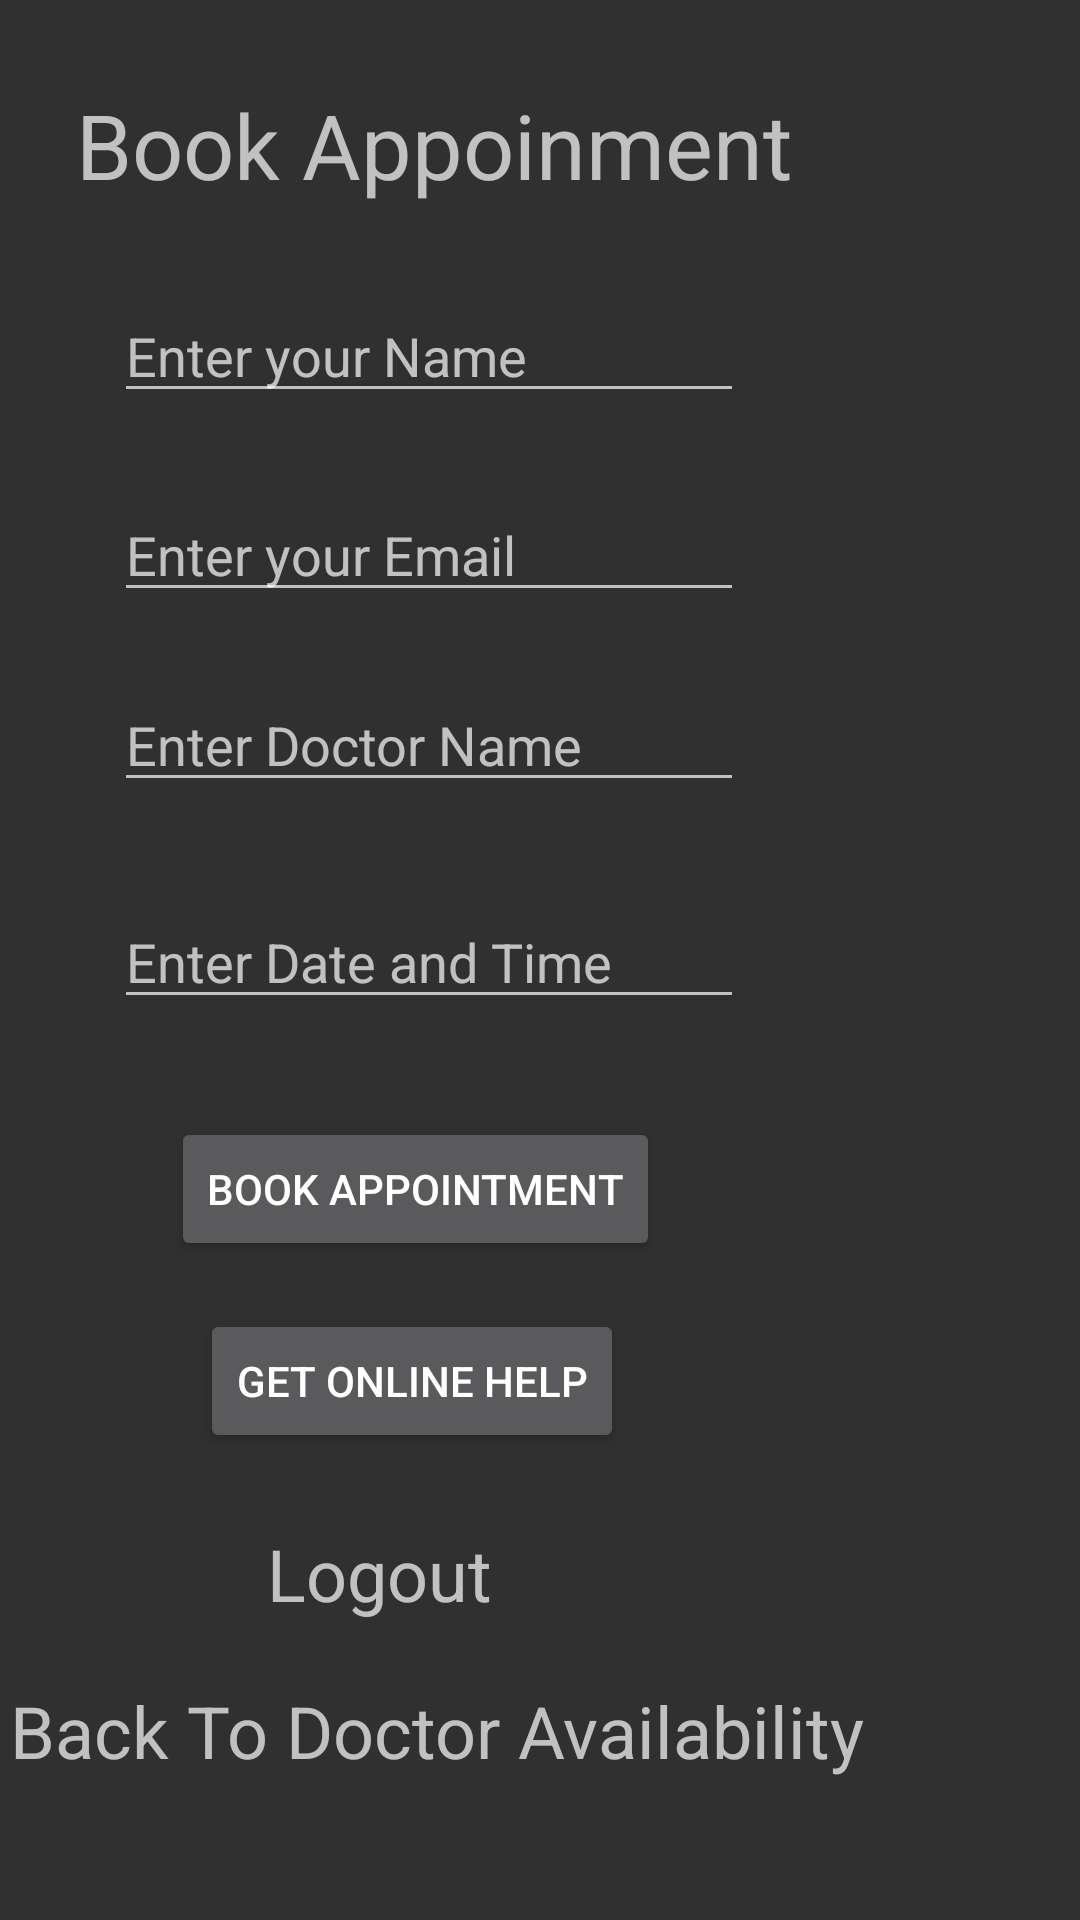

Produce the Android XML layout that renders to this screen, including the resource entries it uses.
<!-- AndroidManifest.xml: application theme AppTheme -->
<!-- res/layout/activity_appointment_page.xml -->
<?xml version="1.0" encoding="utf-8"?>
<androidx.constraintlayout.widget.ConstraintLayout xmlns:android="http://schemas.android.com/apk/res/android"
    xmlns:app="http://schemas.android.com/apk/res-auto"
    xmlns:tools="http://schemas.android.com/tools"
    android:layout_width="match_parent"
    android:layout_height="match_parent"
    tools:context=".appointment_page">

    <TextView
        android:id="@+id/txtAppointmentTitle"
        android:layout_width="wrap_content"
        android:layout_height="wrap_content"
        android:layout_marginTop="28dp"
        android:layout_marginEnd="96dp"
        android:text="@string/txtAppointmentTitle"
        android:textSize="30sp"
        app:layout_constraintEnd_toEndOf="parent"
        app:layout_constraintTop_toTopOf="parent" />

    <EditText
        android:id="@+id/txtAppoinmentName"
        android:layout_width="wrap_content"
        android:layout_height="wrap_content"
        android:layout_marginTop="28dp"
        android:layout_marginEnd="112dp"
        android:ems="10"
        android:hint="@string/txtAppointmentName"
        android:inputType="textPersonName"
        app:layout_constraintEnd_toEndOf="parent"
        app:layout_constraintTop_toBottomOf="@+id/txtAppointmentTitle"
        android:autofillHints="" />

    <EditText
        android:id="@+id/txtAppointmentEmail"
        android:layout_width="wrap_content"
        android:layout_height="wrap_content"
        android:layout_marginTop="25dp"
        android:layout_marginEnd="112dp"
        android:ems="10"
        android:hint="@string/txtAppointmentEmail"
        android:inputType="textEmailAddress"
        app:layout_constraintEnd_toEndOf="parent"
        app:layout_constraintTop_toBottomOf="@+id/txtAppoinmentName"
        android:autofillHints="" />

    <EditText
        android:id="@+id/txtAppointmentDoctorName"
        android:layout_width="wrap_content"
        android:layout_height="wrap_content"
        android:layout_marginTop="22dp"
        android:layout_marginEnd="112dp"
        android:ems="10"
        android:hint="@string/txtAppointmentDoctorName"
        android:inputType="textPersonName"
        app:layout_constraintEnd_toEndOf="parent"
        app:layout_constraintTop_toBottomOf="@+id/txtAppointmentEmail"
        android:autofillHints="" />

    <EditText
        android:id="@+id/txtAppointmentDateTime"
        android:layout_width="wrap_content"
        android:layout_height="wrap_content"
        android:layout_marginTop="31dp"
        android:layout_marginEnd="112dp"
        android:ems="10"
        android:hint="@string/txtAppointmentDateTime"
        android:inputType="date|datetime"
        app:layout_constraintEnd_toEndOf="parent"
        app:layout_constraintTop_toBottomOf="@+id/txtAppointmentDoctorName"
        android:autofillHints="" />

    <Button
        android:id="@+id/btnAppointmentSubmit"
        android:layout_width="wrap_content"
        android:layout_height="wrap_content"
        android:layout_marginTop="304dp"
        android:layout_marginEnd="140dp"
        android:text="@string/btnAppointmentSubmit"
        app:layout_constraintEnd_toEndOf="parent"
        app:layout_constraintTop_toBottomOf="@+id/txtAppointmentTitle" />

    <Button
        android:id="@+id/btnAppointmentGetOnlineHelp"
        android:layout_width="wrap_content"
        android:layout_height="wrap_content"
        android:layout_marginTop="16dp"
        android:layout_marginEnd="152dp"
        android:text="@string/btnAppointmentGetOnlineHelp"
        app:layout_constraintEnd_toEndOf="parent"
        app:layout_constraintTop_toBottomOf="@+id/btnAppointmentSubmit" />

    <TextView
        android:id="@+id/txtLogout"
        android:layout_width="wrap_content"
        android:layout_height="wrap_content"
        android:layout_marginTop="24dp"
        android:layout_marginEnd="196dp"
        android:text="@string/txtLogout"
        android:textSize="24sp"
        app:layout_constraintEnd_toEndOf="parent"
        app:layout_constraintTop_toBottomOf="@+id/btnAppointmentGetOnlineHelp" />

    <TextView
        android:id="@+id/txtCheckAvailability"
        android:layout_width="wrap_content"
        android:layout_height="wrap_content"
        android:layout_marginTop="20dp"
        android:layout_marginEnd="72dp"
        android:text="@string/txtCheckAvailability"
        android:textSize="24sp"
        app:layout_constraintEnd_toEndOf="parent"
        app:layout_constraintTop_toBottomOf="@+id/txtLogout" />

</androidx.constraintlayout.widget.ConstraintLayout>
<!-- resources referenced by this layout -->
<resources>
  <string name="btnAppointmentGetOnlineHelp">Get Online Help</string>
  <string name="btnAppointmentSubmit">Book Appointment</string>
  <string name="txtAppointmentDateTime">Enter Date and Time</string>
  <string name="txtAppointmentDoctorName">Enter Doctor Name</string>
  <string name="txtAppointmentEmail">Enter your Email</string>
  <string name="txtAppointmentName">Enter your Name</string>
  <string name="txtAppointmentTitle">Book Appoinment</string>
  <string name="txtCheckAvailability">Back To Doctor Availability</string>
  <string name="txtLogout">Logout</string>
  <style name="AppTheme" parent="Base.Theme.AppCompat">
          <item name="actionBarStyle">@style/AppTheme.ActionBarStyle</item>
      </style>
  <style name="AppTheme.ActionBarStyle" parent="Widget.AppCompat.Light.ActionBar.Solid.Inverse">
          <item name="logo">@mipmap/ic_launcher</item>
          <item name="displayOptions">showHome|useLogo|showTitle</item>
      </style>
</resources>
